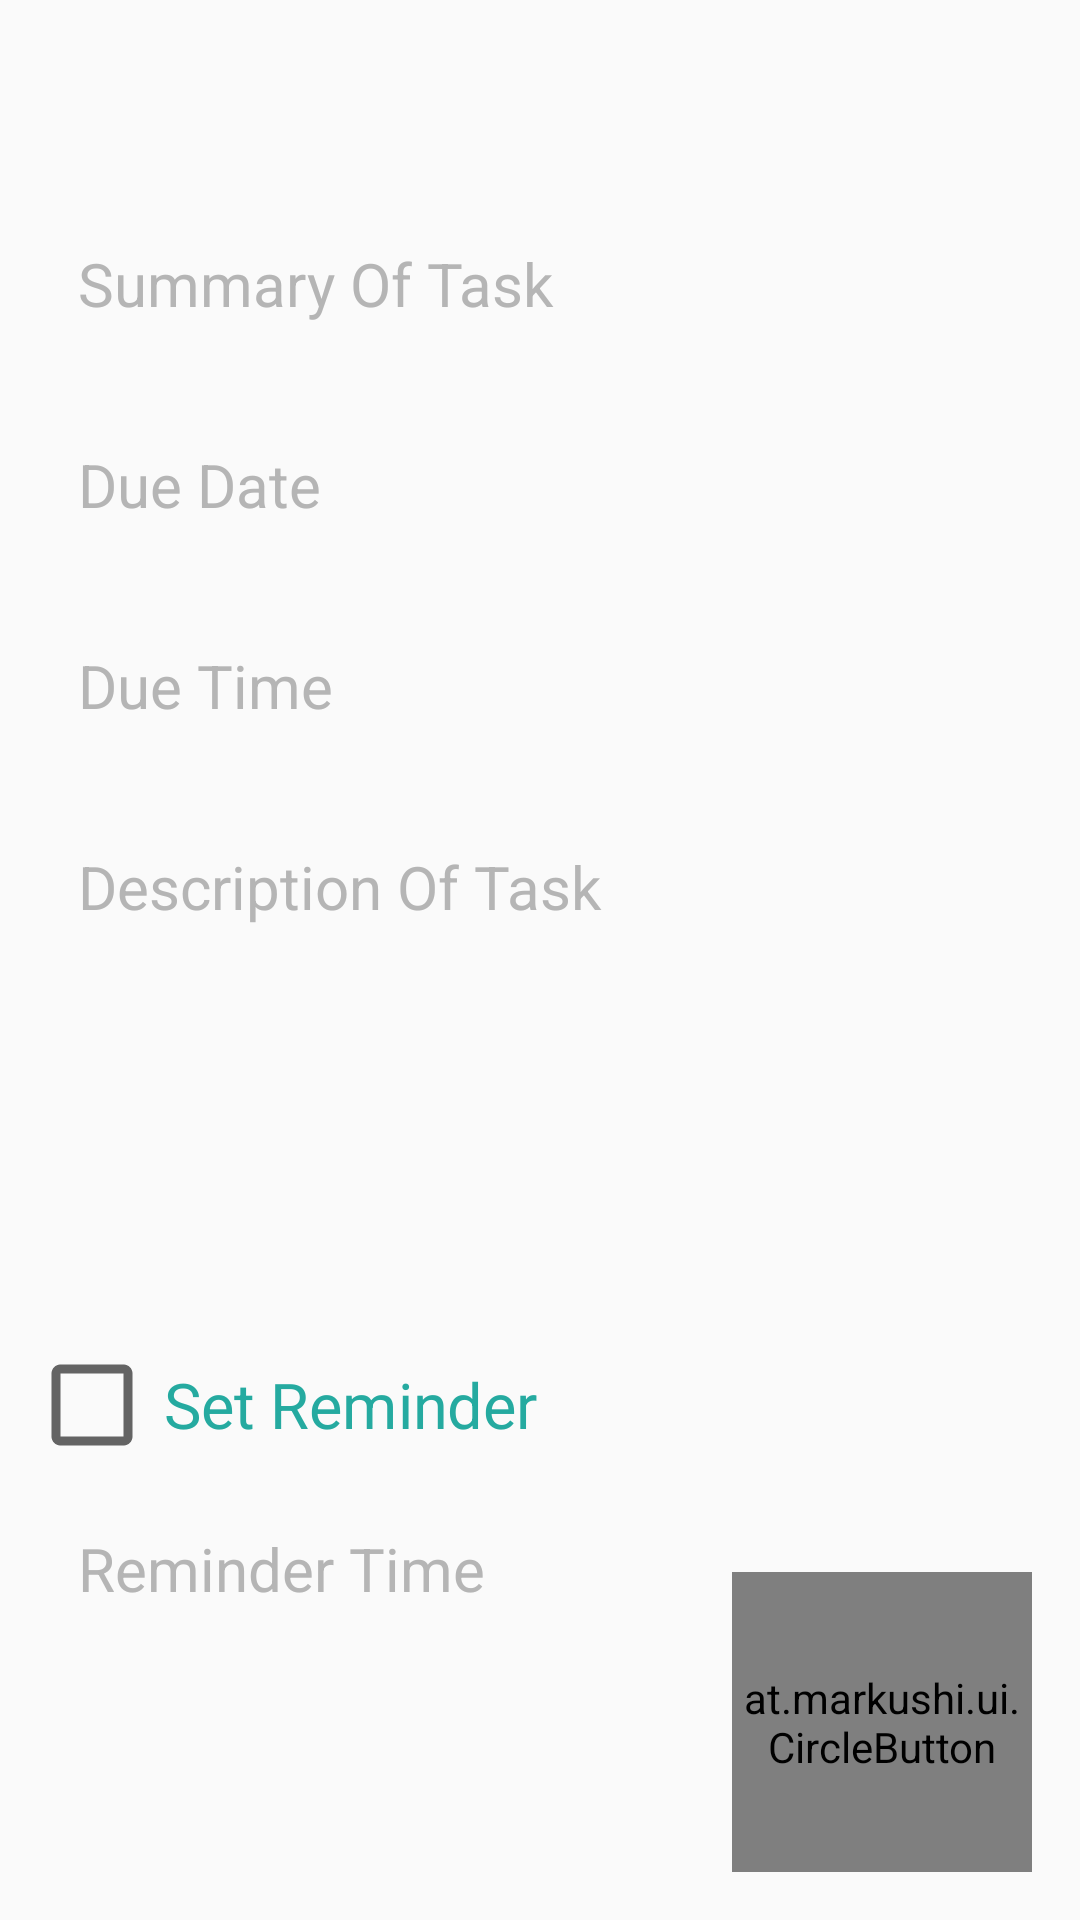

The Android layout XML behind this screen, and the referenced resources:
<!-- AndroidManifest.xml: application theme CustomActionBarTheme -->
<!-- res/layout/activity_add_task.xml -->
<RelativeLayout xmlns:android="http://schemas.android.com/apk/res/android"
xmlns:tools="http://schemas.android.com/tools" xmlns:app="http://schemas.android.com/apk/res-auto"
android:id="@+id/wrapper2Layout"
android:layout_width="match_parent"
android:layout_height="match_parent"
android:paddingBottom="16dp"
android:paddingLeft="16dp"
android:paddingRight="16dp"
android:paddingTop="16dp"
tools:context="com.example.todolist.AddTaskActivity" >

    <ScrollView xmlns:android="http://schemas.android.com/apk/res/android"
        xmlns:tools="http://schemas.android.com/tools"
        android:layout_width="match_parent"
        android:layout_height="match_parent"
        tools:context=".MainActivity" >

        <LinearLayout xmlns:android="http://schemas.android.com/apk/res/android"
            xmlns:tools="http://schemas.android.com/tools" android:layout_width="match_parent"
            android:layout_height="match_parent"
            android:orientation="vertical"
            tools:context="com.example.todolist.AddTaskActivity">

            <Spinner
                android:id="@+id/category"
                android:textSize="20dp"
                android:paddingLeft="10dp"
                android:paddingRight="10dp"
                android:paddingTop="15dp"
                android:paddingBottom="15dp"
                android:layout_marginTop="10dp"
                android:background="@drawable/edittext_modified_states"
                android:layout_width="match_parent"
                android:layout_height="wrap_content"></Spinner>

            <EditText
                android:id="@+id/task"
                android:hint="Summary Of Task"
                android:textColorHint="#DDAAAAAA"
                android:textSize="20dp"
                android:paddingLeft="10dp"
                android:paddingRight="10dp"
                android:paddingTop="15dp"
                android:paddingBottom="15dp"
                android:layout_marginTop="10dp"
                android:background="@drawable/edittext_modified_states"
                android:layout_width="match_parent"
                android:layout_height="wrap_content" />

            <EditText
                android:id="@+id/date"
                android:focusable="false"
                android:hint="Due Date"
                android:textColorHint="#DDAAAAAA"
                android:textSize="20dp"
                android:paddingLeft="10dp"
                android:paddingRight="10dp"
                android:paddingTop="15dp"
                android:paddingBottom="15dp"
                android:layout_marginTop="10dp"
                android:background="@drawable/edittext_modified_states"
                android:layout_width="match_parent"
                android:layout_height="wrap_content" />

            <EditText
                android:id="@+id/time"
                android:focusable="false"
                android:hint="Due Time"
                android:textColorHint="#DDAAAAAA"
                android:textSize="20dp"
                android:paddingLeft="10dp"
                android:paddingRight="10dp"
                android:paddingTop="15dp"
                android:paddingBottom="15dp"
                android:layout_marginTop="10dp"
                android:background="@drawable/edittext_modified_states"
                android:layout_width="match_parent"
                android:layout_height="wrap_content" />

            <EditText
                android:id="@+id/desc"
                android:inputType="textMultiLine"
                android:lines="8"
                android:minLines="6"
                android:maxLines="10"
                android:gravity="top|left"
                android:hint="Description Of Task"
                android:textColorHint="#DDAAAAAA"
                android:textSize="20dp"
                android:paddingLeft="10dp"
                android:paddingRight="10dp"
                android:paddingTop="15dp"
                android:paddingBottom="15dp"
                android:layout_marginTop="10dp"
                android:background="@drawable/edittext_modified_states"
                android:layout_width="match_parent"
                android:layout_height="wrap_content"
                android:scrollbars="vertical"/>

            <CheckBox
                android:id="@+id/reminder"
                android:text="Set Reminder"
                android:textColor="#25aaa0"
                android:layout_width="match_parent"
                android:layout_height="wrap_content"
                android:layout_marginTop="10dp"
                android:layout_marginLeft="58dp"
                android:scaleX="1.5"
                android:scaleY="1.5" />

            <EditText
                android:id="@+id/rtime"
                android:focusable="false"
                android:hint="Reminder Time"
                android:textColorHint="#DDAAAAAA"
                android:textSize="20dp"
                android:paddingLeft="10dp"
                android:paddingRight="10dp"
                android:paddingTop="15dp"
                android:paddingBottom="15dp"
                android:layout_marginTop="10dp"
                android:background="@drawable/edittext_modified_states"
                android:layout_width="match_parent"
                android:layout_height="wrap_content" />

        </LinearLayout>
    </ScrollView>

    <at.markushi.ui.CircleButton
        android:layout_width="100dip"
        android:layout_height="100dip"
        android:src="@mipmap/smallsaveicon1"
        app:cb_color="#25aaa0"
        app:cb_pressedRingWidth="15dip"
        android:layout_alignParentBottom="true"
        android:layout_alignParentRight="true"
        android:id="@+id/save"
        android:onClick="save"/>
</RelativeLayout>
<!-- resources referenced by this layout -->
<resources>
  <!-- drawable edittext_modified_states (drawable) -->
  <?xml version="1.0" encoding="utf-8"?>
  <selector xmlns:android="http://schemas.android.com/apk/res/android">
      <item
          android:state_pressed="true"
          android:drawable="@drawable/edittext_focused_turqoise"
          /> 
      <item
          android:state_focused="true"
          android:drawable="@drawable/edittext_focused_turqoise"
          /> 
      <item
          android:drawable="@drawable/edittext_normal"
          /> 
  </selector>
  <!-- mipmap smallsaveicon1: gif bitmap (mipmap-hdpi, 141 bytes) -->
  <style name="CustomActionBarTheme" parent="@style/Theme.AppCompat.Light.DarkActionBar">
          <item name="android:actionBarStyle">@style/MyActionBar</item>
  
          
          <item name="actionBarStyle">@style/MyActionBar</item>
      </style>
  <!-- drawable edittext_focused_turqoise (drawable) -->
  <?xml version="1.0" encoding="utf-8"?>
  <shape
      xmlns:android="http://schemas.android.com/apk/res/android"
      android:padding="10dp"
      android:shape="rectangle">
  
      <solid android:color="#FFFFFF"/>
      <corners
          android:bottomLeftRadius="2dp"
          android:bottomRightRadius="2dp"
          android:topLeftRadius="2dp"
          android:topRightRadius="2dp"/>
      <stroke android:width="1dip" android:color="#25aaa0"/>
  </shape>
  <style name="MyActionBar" parent="@style/Widget.AppCompat.Light.ActionBar.Solid.Inverse">
          <item name="android:background">@color/actionbar_background</item>
  
          
          <item name="background">@color/actionbar_background</item>
      </style>
  <color name="actionbar_background">#25aaa0</color>
</resources>
